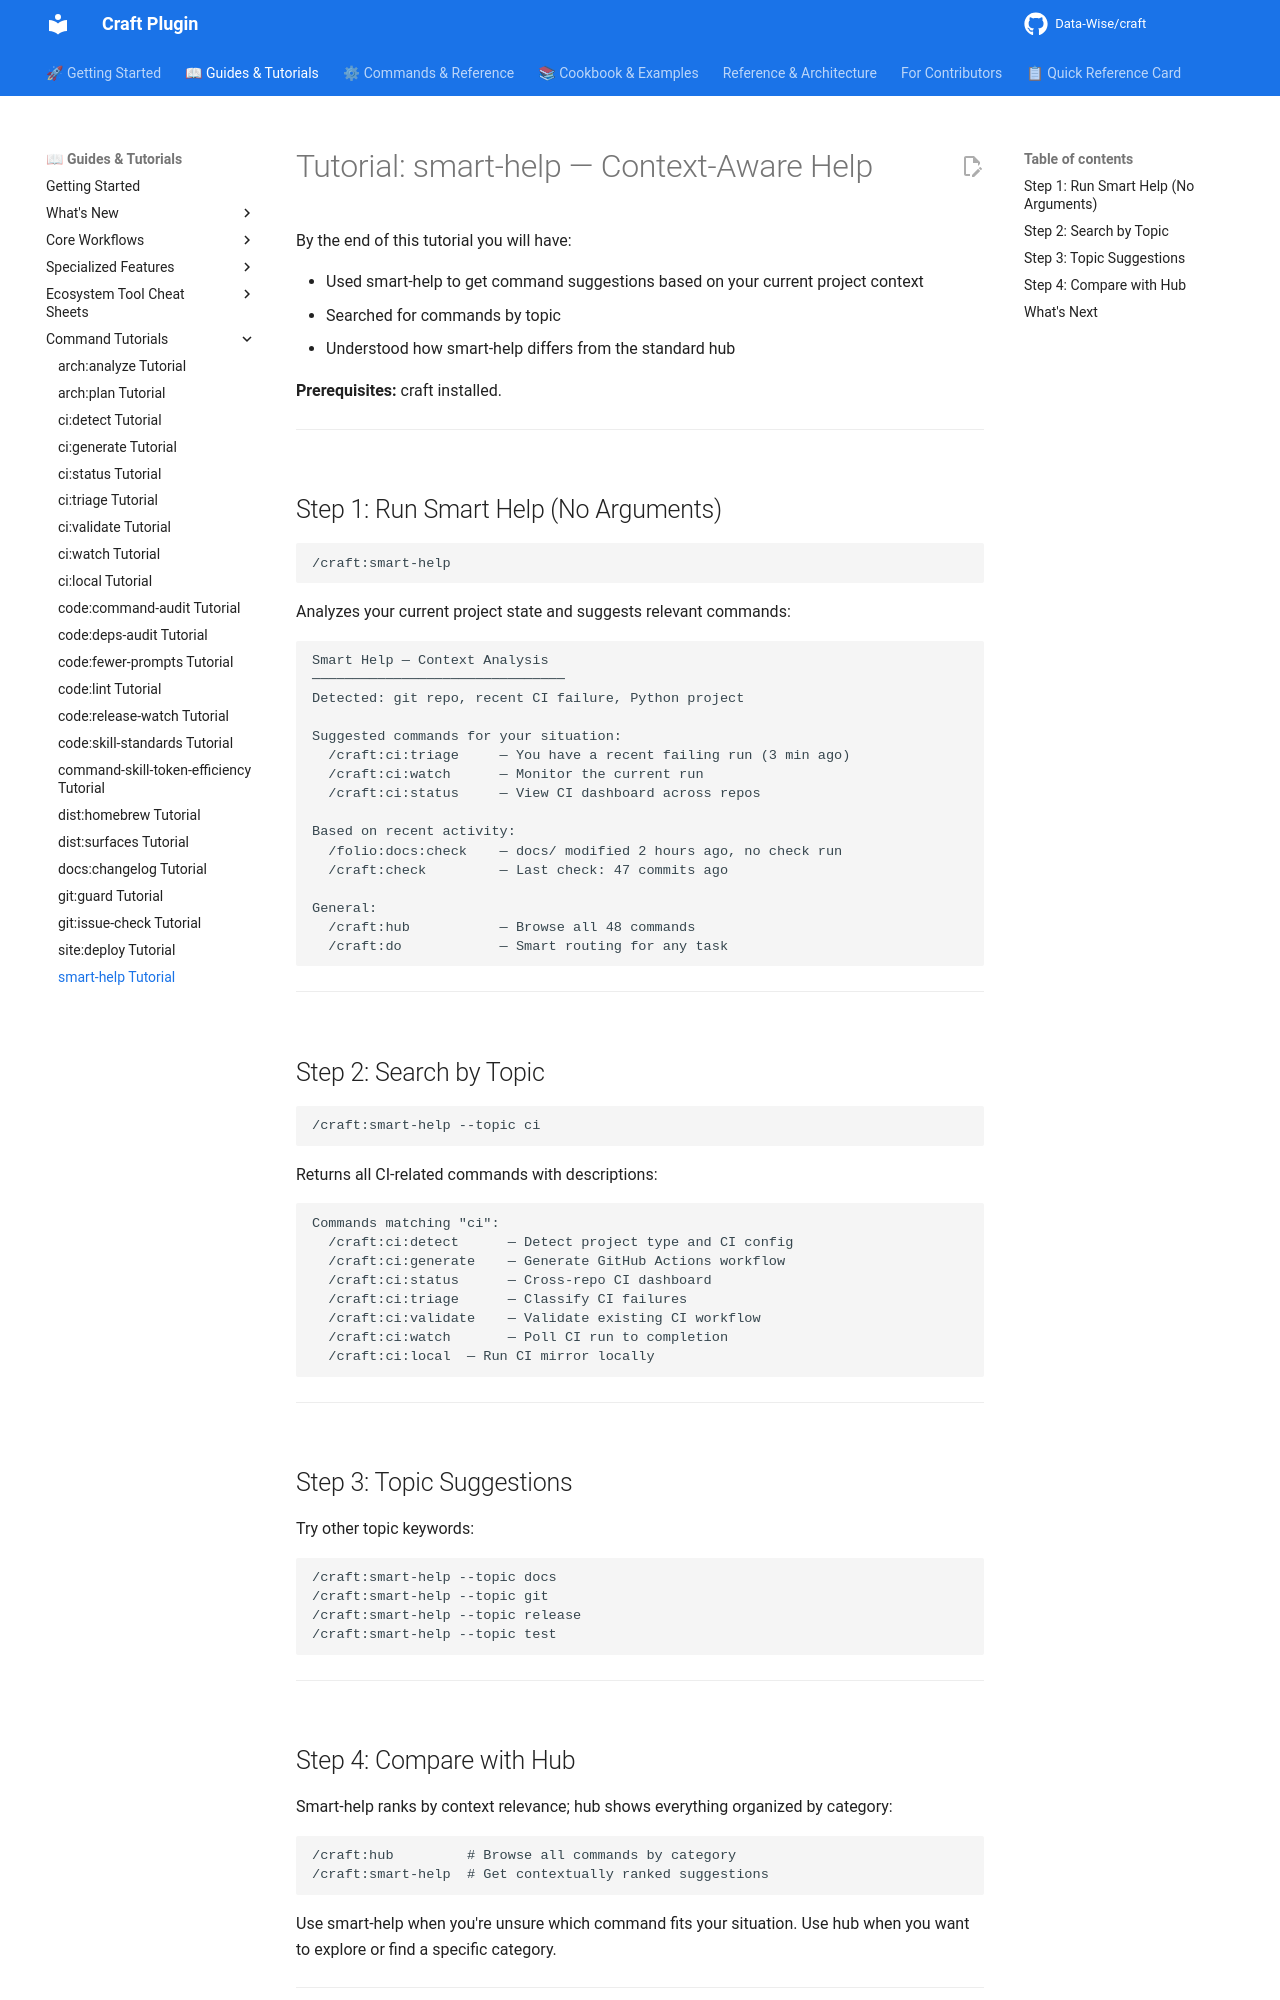

repository: Data-Wise/craft · page: tutorials/TUTORIAL-smart-help/index.html · generator: mkdocs

# Tutorial: smart-help — Context-Aware Help

By the end of this tutorial you will have:

- Used smart-help to get command suggestions based on your current project context
- Searched for commands by topic
- Understood how smart-help differs from the standard hub

**Prerequisites:** craft installed.

---

## Step 1: Run Smart Help (No Arguments)

```
/craft:smart-help
```

Analyzes your current project state and suggests relevant commands:

```
Smart Help — Context Analysis
───────────────────────────────
Detected: git repo, recent CI failure, Python project

Suggested commands for your situation:
  /craft:ci:triage     — You have a recent failing run (3 min ago)
  /craft:ci:watch      — Monitor the current run
  /craft:ci:status     — View CI dashboard across repos

Based on recent activity:
  /folio:docs:check    — docs/ modified 2 hours ago, no check run
  /craft:check         — Last check: 47 commits ago

General:
  /craft:hub           — Browse all 48 commands
  /craft:do            — Smart routing for any task
```

---

## Step 2: Search by Topic

```
/craft:smart-help --topic ci
```

Returns all CI-related commands with descriptions:

```
Commands matching "ci":
  /craft:ci:detect      — Detect project type and CI config
  /craft:ci:generate    — Generate GitHub Actions workflow
  /craft:ci:status      — Cross-repo CI dashboard
  /craft:ci:triage      — Classify CI failures
  /craft:ci:validate    — Validate existing CI workflow
  /craft:ci:watch       — Poll CI run to completion
  /craft:ci:local  — Run CI mirror locally
```

---

## Step 3: Topic Suggestions

Try other topic keywords:

```
/craft:smart-help --topic docs
/craft:smart-help --topic git
/craft:smart-help --topic release
/craft:smart-help --topic test
```

---
